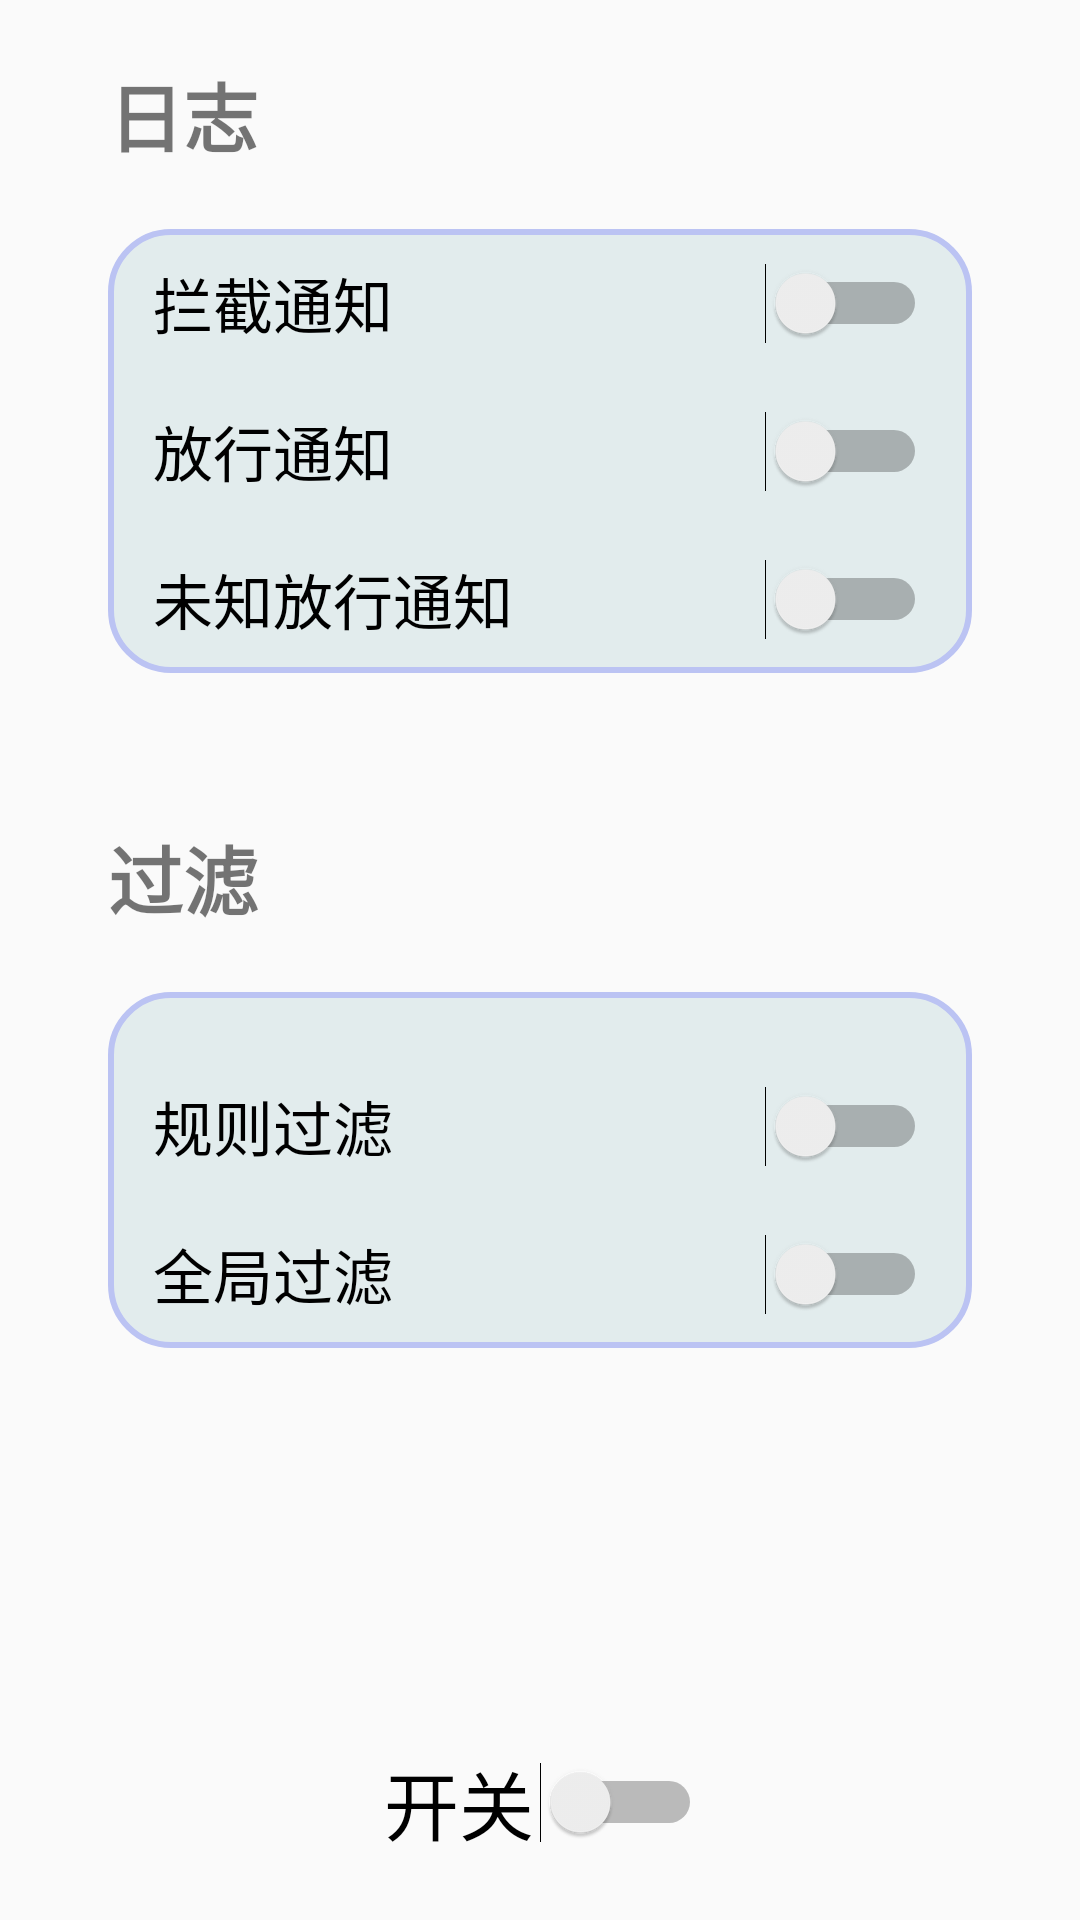

Write the Android layout XML for this screen, with the resource values it uses.
<!-- AndroidManifest.xml: application theme Theme.NotificationFilter -->
<!-- res/layout/fragment_filter_main.xml -->
<?xml version="1.0" encoding="utf-8"?>
<androidx.constraintlayout.widget.ConstraintLayout
        xmlns:android="http://schemas.android.com/apk/res/android"
        xmlns:tools="http://schemas.android.com/tools"
        xmlns:app="http://schemas.android.com/apk/res-auto"
        android:layout_width="match_parent"
        android:layout_height="match_parent"
        android:orientation="vertical"
        tools:context=".front.fragment.FilterMain">

    <androidx.constraintlayout.widget.ConstraintLayout
            android:id="@+id/logLayout"
            android:layout_marginVertical="20dp"
            app:layout_constraintTop_toBottomOf="@id/logTextView"
            app:layout_constraintLeft_toLeftOf="parent"
            app:layout_constraintRight_toRightOf="parent"
            app:layout_constraintWidth_percent="0.8"
            android:layout_width="0dp"
            android:layout_height="wrap_content"
            android:background="@drawable/edge">
        <Switch
                android:text="拦截通知"
                android:textAlignment="textStart"
                android:textSize="20dp"
                android:paddingVertical="10dp"
                android:paddingHorizontal="15dp"
                android:layout_width="match_parent"
                android:layout_height="wrap_content"
                android:id="@+id/logInterceptedNotificationSwitch"
                app:layout_constraintEnd_toEndOf="parent"
                app:layout_constraintHorizontal_bias="0.8"
                app:layout_constraintTop_toTopOf="parent"
                app:layout_constraintStart_toStartOf="parent"/>
        <Switch
                android:text="放行通知"
                android:textSize="20dp"
                android:paddingVertical="10dp"
                android:paddingHorizontal="15dp"
                android:layout_width="match_parent"
                android:layout_height="wrap_content"
                android:id="@+id/logPassedNotificationSwitch"
                app:layout_constraintTop_toBottomOf="@id/logInterceptedNotificationSwitch"
                app:layout_constraintRight_toRightOf="@id/logInterceptedNotificationSwitch"/>

        <Switch
                android:text="未知放行通知"
                android:textSize="20dp"
                android:paddingVertical="10dp"
                android:paddingHorizontal="15dp"
                android:layout_width="match_parent"
                android:layout_height="wrap_content"
                android:id="@+id/logUnknownPassedNotificationSwitch"
                app:layout_constraintTop_toBottomOf="@id/logPassedNotificationSwitch"
                app:layout_constraintEnd_toEndOf="@+id/logInterceptedNotificationSwitch"
                app:layout_constraintRight_toRightOf="@id/logInterceptedNotificationSwitch"/>
    </androidx.constraintlayout.widget.ConstraintLayout>

    <androidx.constraintlayout.widget.ConstraintLayout
            android:id="@+id/filterLayout"
            android:layout_marginVertical="20dp"
            app:layout_constraintTop_toBottomOf="@id/filterTextView"
            app:layout_constraintLeft_toLeftOf="parent"
            app:layout_constraintRight_toRightOf="parent"
            app:layout_constraintWidth_percent="0.8"
            android:layout_width="0dp"
            android:layout_height="wrap_content"
            android:background="@drawable/edge">
        <Switch
                android:text="规则过滤"
                android:textSize="20dp"
                android:paddingVertical="10dp"
                android:paddingHorizontal="15dp"
                android:layout_width="match_parent"
                android:layout_height="wrap_content"
                android:layout_marginTop="20dp"
                android:id="@+id/filterRulesSwitch"
                app:layout_constraintEnd_toEndOf="parent"
                app:layout_constraintHorizontal_bias="0.8"
                app:layout_constraintTop_toTopOf="parent"
                app:layout_constraintStart_toStartOf="parent"/>
        <Switch
                android:text="全局过滤"
                android:textSize="20dp"
                android:paddingVertical="10dp"
                android:paddingHorizontal="15dp"
                android:layout_width="match_parent"
                android:layout_height="wrap_content"
                android:id="@+id/filterGlobalSwitch"
                app:layout_constraintTop_toBottomOf="@id/filterRulesSwitch"
                app:layout_constraintRight_toRightOf="@id/filterRulesSwitch"/>
    </androidx.constraintlayout.widget.ConstraintLayout>

    <androidx.constraintlayout.widget.ConstraintLayout
            app:layout_constraintTop_toBottomOf="@+id/filterLayout"
            app:layout_constraintBottom_toBottomOf="parent"
            android:layout_width="match_parent"
            android:layout_height="wrap_content"
            tools:layout_editor_absoluteX="-31dp"
            app:layout_constraintVertical_bias="0.404">

        <Switch app:layout_constraintWidth_percent="0.3"
                android:layout_height="wrap_content"
                android:layout_marginTop="50dp"
                android:text="开关"
                android:textAlignment="center"
                android:textSize="25dp"
                android:id="@+id/switchSwitch"
                android:paddingVertical="14dp"
                app:layout_constraintLeft_toLeftOf="parent"
                app:layout_constraintRight_toRightOf="parent"
                app:layout_constraintTop_toBottomOf="@id/StartAutomaticSwitch"
                app:layout_constraintHorizontal_bias="0.5"
                tools:ignore="MissingConstraints"
                android:layout_width="0dp"/>

        <Switch app:layout_constraintWidth_percent="0.6"
                android:layout_height="wrap_content"
                android:text="开机自启动"
                android:visibility="invisible"
                android:textAlignment="center"
                android:textSize="25dp"
                android:id="@+id/StartAutomaticSwitch"
                android:paddingVertical="14dp"
                app:layout_constraintLeft_toLeftOf="parent"
                app:layout_constraintRight_toRightOf="parent"
                app:layout_constraintHorizontal_bias="0.496"
                tools:ignore="MissingConstraints"
                android:layout_width="0dp" tools:layout_editor_absoluteY="0dp"/>
    </androidx.constraintlayout.widget.ConstraintLayout>
    <TextView
            android:text="日志"
            android:textSize="25dp"
            android:textStyle="bold"
            android:layout_width="wrap_content"
            android:layout_height="wrap_content"
            android:id="@+id/logTextView"
            app:layout_constraintTop_toTopOf="parent"
            android:layout_marginVertical="20dp"
            app:layout_constraintLeft_toLeftOf="@id/logLayout"
    />
    <TextView
            android:text="过滤"
            android:textSize="25dp"
            android:textStyle="bold"
            android:layout_width="wrap_content"
            android:layout_height="wrap_content"
            android:id="@+id/filterTextView"
            app:layout_constraintTop_toBottomOf="@id/logLayout"
            app:layout_constraintLeft_toLeftOf="@id/logLayout"
            android:layout_marginVertical="50dp">
    </TextView>


</androidx.constraintlayout.widget.ConstraintLayout>
<!-- resources referenced by this layout -->
<resources>
  <!-- drawable edge (drawable) -->
  <?xml version="1.0" encoding="utf-8"?>
  <shape xmlns:android="http://schemas.android.com/apk/res/android">
      <stroke android:width="2dp" android:color="#BBC3F3"/>
      <corners android:radius="20dp"/>
      <solid android:color="#E2ECED"/>
  </shape>
  <style name="Theme.NotificationFilter" parent="Theme.MaterialComponents.DayNight.DarkActionBar.Bridge">
          
          <item name="colorPrimary">@color/purple_500</item>
          <item name="colorPrimaryVariant">@color/purple_700</item>
          <item name="colorOnPrimary">@color/white</item>
          
          <item name="colorSecondary">@color/teal_200</item>
          <item name="colorSecondaryVariant">@color/teal_700</item>
          <item name="colorOnSecondary">@color/black</item>
          
          <item name="android:statusBarColor">?attr/colorPrimaryVariant</item>
          
      </style>
  <!-- not gathered from this repository: default colours our renderer supplied (Android Studio template values) -->
  <color name="purple_500">#FF6200EE</color>
  <color name="purple_700">#FF3700B3</color>
  <color name="teal_200">#FF03DAC5</color>
  <color name="teal_700">#FF018786</color>
  <color name="black">#FF000000</color>
  <color name="white">#FFFFFFFF</color>
</resources>
